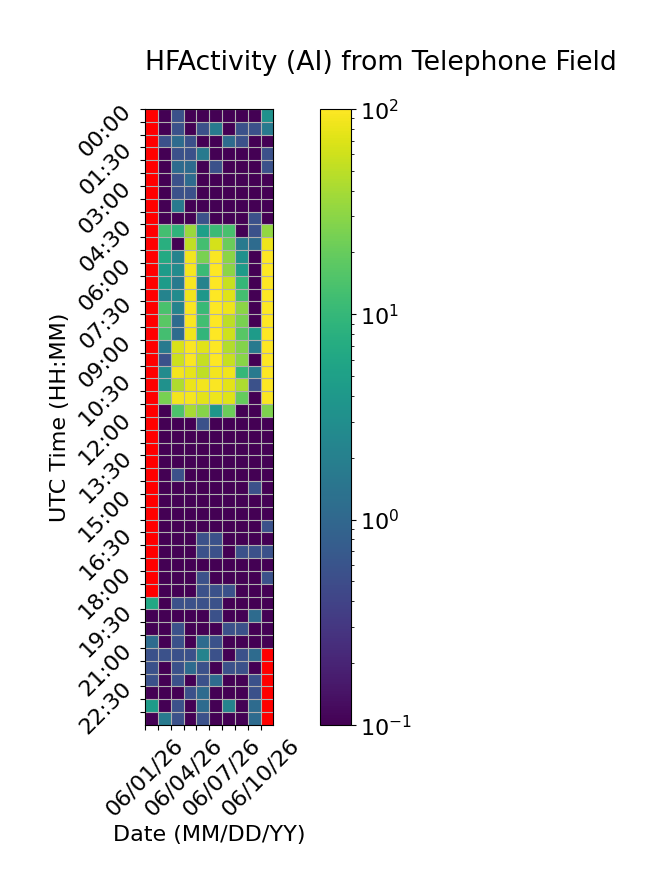

Source data for this figure (header and first rows):
Time (UTC), 06/01/26, 06/02/26, 06/03/26, 06/04/26, 06/05/26, 06/06/26, 06/07/26, 06/08/26, 06/09/26, 06/10/26
00:00, , 0.0, 0.5556, 0.0, 0.0, 0.0, 0.0, 0.0, 0.0, 3.333
00:30, , 0.0, 0.5556, 0.0, 0.5556, 1.667, 0.0, 0.5556, 0.5556, 1.667
01:00, , 0.5556, 1.111, 0.5556, 0.0, 0.0, 1.111, 0.5556, 0.0, 0.0
01:30, , 0.0, 0.5556, 0.5556, 1.667, 0.0, 0.0, 0.0, 0.0, 0.5556
02:00, , 0.0, 1.111, 1.111, 0.0, 0.5556, 0.0, 0.0, 0.0, 0.5556
02:30, , 0.0, 0.5556, 1.111, 0.0, 0.0, 0.0, 0.0, 0.0, 0.0
03:00, , 0.0, 0.5556, 0.5556, 0.0, 0.0, 0.0, 0.0, 0.0, 0.0
03:30, , 0.0, 1.667, 0.0, 0.0, 0.0, 0.0, 0.0, 0.0, 0.0
04:00, , 0.0, 0.0, 0.0, 0.5556, 0.0, 0.0, 0.0, 0.5556, 0.0
04:30, , 12.78, 8.889, 35.0, 5.0, 11.11, 13.33, 0.0, 0.5556, 32.22
05:00, , 7.778, 0.0, 51.11, 12.78, 63.89, 20.56, 1.667, 1.111, 84.44
05:30, , 6.667, 2.222, 88.33, 25.0, 95.56, 30.0, 3.333, 0.0, 100.0
06:00, , 4.444, 2.778, 91.11, 11.11, 100.0, 30.0, 4.444, 0.0, 100.0
06:30, , 4.444, 1.667, 92.78, 2.222, 98.33, 56.11, 10.0, 0.0, 100.0
07:00, , 2.222, 2.778, 87.22, 3.889, 98.33, 71.67, 12.78, 0.0, 100.0
07:30, , 13.89, 2.222, 95.0, 10.56, 98.89, 84.44, 30.0, 0.0, 98.33
08:00, , 17.22, 1.111, 96.11, 12.22, 100.0, 50.0, 25.0, 0.0, 100.0
08:30, , 12.78, 1.111, 85.56, 9.444, 98.89, 61.11, 16.67, 4.444, 100.0
09:00, , 1.667, 68.33, 96.67, 73.33, 98.89, 45.56, 27.78, 1.667, 100.0
09:30, , 0.5556, 58.89, 96.67, 55.0, 98.33, 56.67, 29.44, 0.0, 100.0
10:00, , 2.778, 88.89, 78.33, 52.22, 87.78, 86.11, 10.0, 1.667, 100.0
10:30, , 3.333, 43.33, 82.22, 87.78, 97.22, 75.56, 42.78, 0.5556, 100.0
11:00, , 24.44, 88.89, 91.11, 75.0, 85.0, 70.56, 19.44, 0.0, 96.11
11:30, , 0.0, 14.44, 40.56, 28.33, 3.889, 21.11, 0.0, 0.0, 26.11
12:00, , 0.0, 0.0, 0.0, 0.5556, 0.0, 0.0, 0.0, 0.0, 0.0
12:30, , 0.0, 0.0, 0.0, 0.0, 0.0, 0.0, 0.0, 0.0, 0.0
13:00, , 0.0, 0.0, 0.0, 0.0, 0.0, 0.0, 0.0, 0.0, 0.0
13:30, , 0.0, 0.0, 0.0, 0.0, 0.0, 0.0, 0.0, 0.0, 0.0
14:00, , 0.0, 0.5556, 0.0, 0.0, 0.0, 0.0, 0.0, 0.0, 0.0
14:30, , 0.0, 0.0, 0.0, 0.0, 0.0, 0.0, 0.0, 0.5556, 0.0
15:00, , 0.0, 0.0, 0.0, 0.0, 0.0, 0.0, 0.0, 0.0, 0.0
15:30, , 0.0, 0.0, 0.0, 0.0, 0.0, 0.0, 0.0, 0.0, 0.0
16:00, , 0.0, 0.0, 0.0, 0.0, 0.0, 0.0, 0.0, 0.0, 0.5556
16:30, , 0.0, 0.0, 0.0, 0.5556, 0.5556, 0.0, 0.0, 0.0, 0.0
17:00, , 0.0, 0.0, 0.0, 0.5556, 0.5556, 0.0, 0.5556, 0.5556, 0.5556
17:30, , 0.0, 0.0, 0.0, 0.0, 0.0, 0.0, 0.0, 0.0, 0.0
18:00, , 0.0, 0.0, 0.0, 0.5556, 0.0, 0.0, 0.0, 0.0, 0.5556
18:30, , 0.0, 0.0, 0.0, 0.5556, 0.5556, 0.5556, 0.0, 0.0, 0.0
19:00, 6.111, 0.0, 0.5556, 0.5556, 0.5556, 0.5556, 0.0, 0.0, 0.0, 0.0
19:30, 0.0, 0.0, 0.0, 0.0, 0.0, 0.5556, 0.0, 0.0, 1.111, 0.0
20:00, 0.0, 0.0, 0.5556, 0.0, 0.0, 0.0, 0.5556, 0.5556, 0.0, 0.0
20:30, 1.111, 0.0, 0.5556, 0.0, 1.111, 0.5556, 0.0, 0.0, 0.0, 0.0
21:00, 0.5556, 0.5556, 0.5556, 0.5556, 2.222, 0.5556, 0.0, 0.5556, 1.111, 
21:30, 0.5556, 0.0, 0.5556, 1.111, 0.5556, 0.0, 0.5556, 0.5556, 0.0, 
22:00, 0.5556, 0.0, 0.5556, 0.0, 0.5556, 1.111, 0.0, 0.0, 0.5556, 
22:30, 0.0, 0.0, 0.0, 0.5556, 1.111, 0.0, 0.0, 0.0, 0.5556, 
23:00, 4.444, 0.0, 0.5556, 0.0, 1.111, 0.0, 2.222, 0.0, 1.111, 
23:30, 0.0, 1.667, 0.5556, 0.0, 0.5556, 0.0, 0.0, 0.0, 1.111, 
